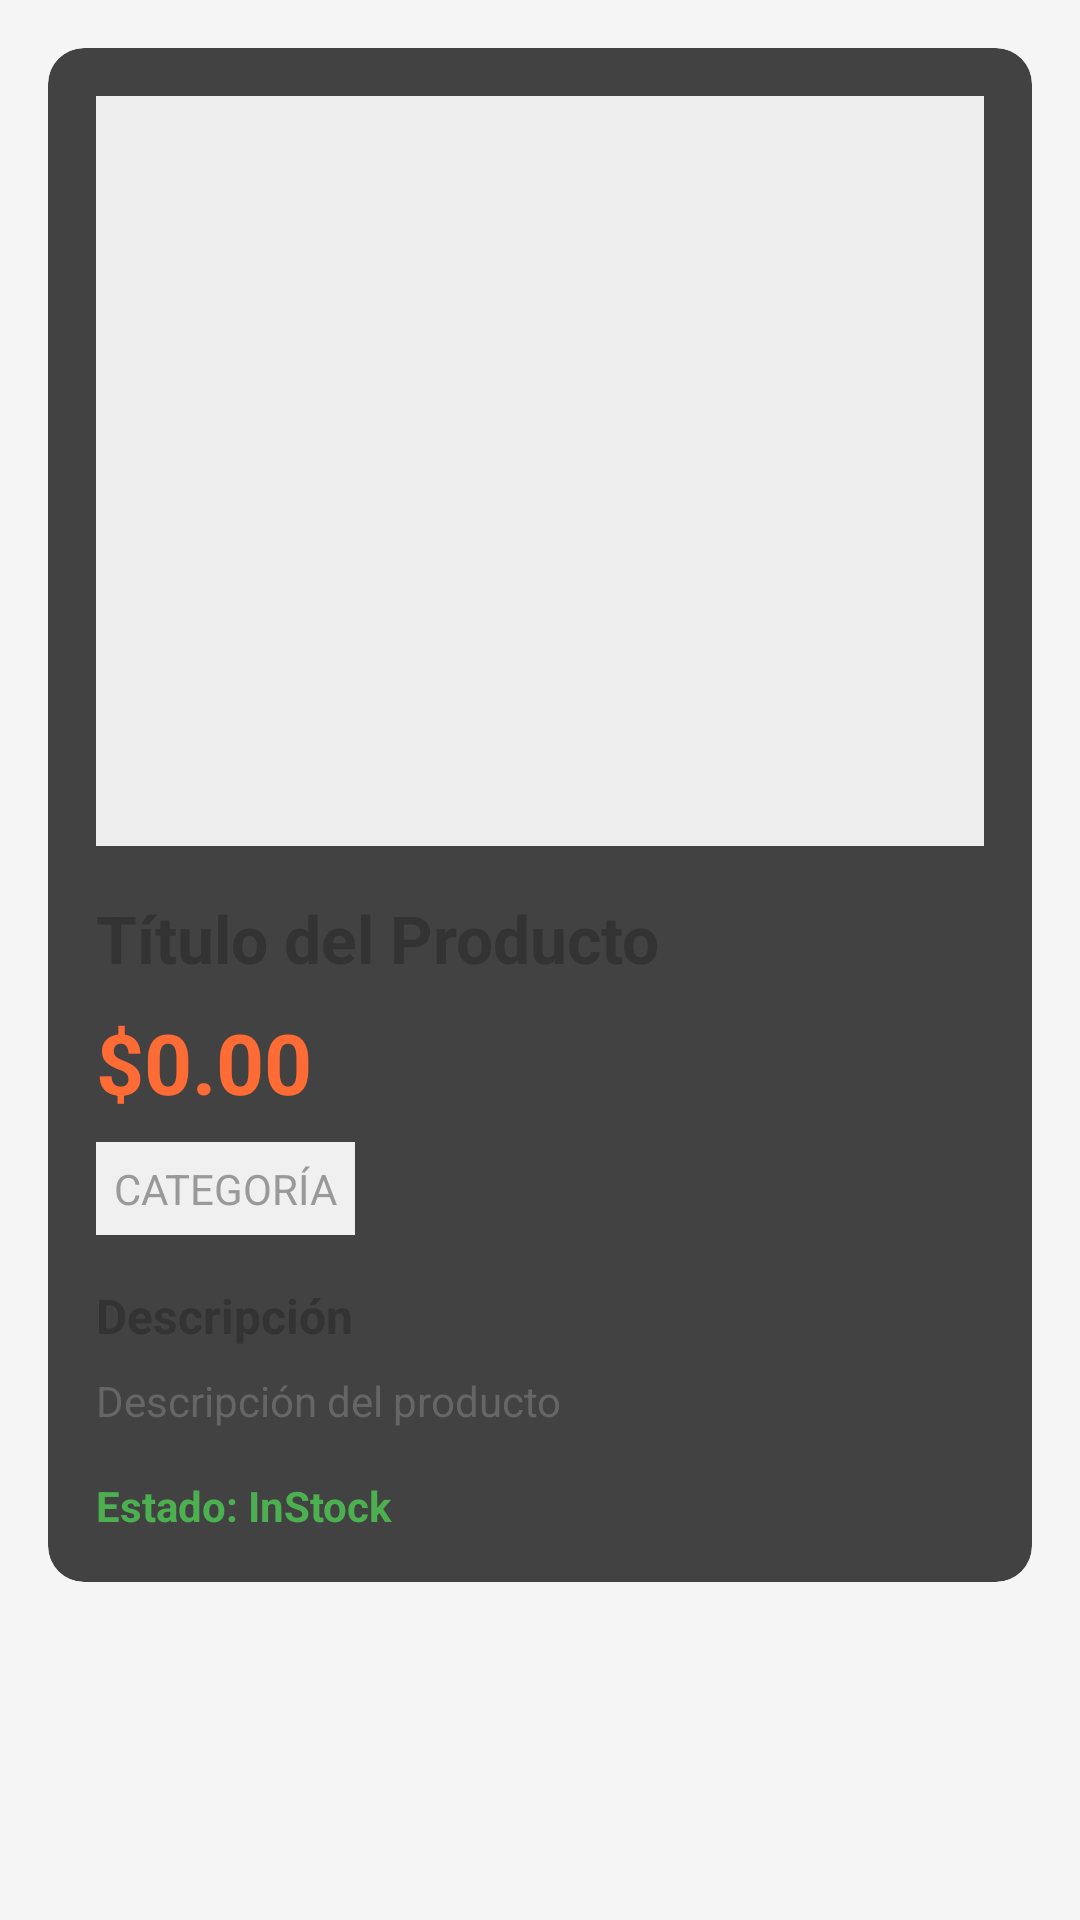

Reconstruct the res/layout file that produces this screen, plus the resources it refers to.
<!-- AndroidManifest.xml: application theme AppTheme.NoActionBar -->
<!-- res/layout/activity_product_detail.xml -->
<?xml version="1.0" encoding="utf-8"?>
<ScrollView xmlns:android="http://schemas.android.com/apk/res/android"
    xmlns:app="http://schemas.android.com/apk/res-auto"
    android:layout_width="match_parent"
    android:layout_height="match_parent"
    android:background="#F5F5F5">

    <LinearLayout
        android:layout_width="match_parent"
        android:layout_height="wrap_content"
        android:orientation="vertical">

        <androidx.appcompat.widget.Toolbar
            android:id="@+id/toolbar"
            android:layout_width="match_parent"
            android:layout_height="?attr/actionBarSize"
            android:background="#FF6B35"
            android:elevation="4dp"
            app:titleTextColor="@android:color/white" />

        <androidx.cardview.widget.CardView
            android:layout_width="match_parent"
            android:layout_height="wrap_content"
            android:layout_margin="16dp"
            app:cardCornerRadius="12dp"
            app:cardElevation="4dp">

            <LinearLayout
                android:layout_width="match_parent"
                android:layout_height="wrap_content"
                android:orientation="vertical"
                android:padding="16dp">

                <ImageView
                    android:id="@+id/detailImage"
                    android:layout_width="match_parent"
                    android:layout_height="250dp"
                    android:scaleType="centerCrop"
                    android:background="#EEEEEE"
                    android:layout_marginBottom="16dp" />

                <TextView
                    android:id="@+id/detailTitle"
                    android:layout_width="match_parent"
                    android:layout_height="wrap_content"
                    android:text="Título del Producto"
                    android:textSize="22sp"
                    android:textStyle="bold"
                    android:textColor="#333333"
                    android:layout_marginBottom="8dp" />

                <TextView
                    android:id="@+id/detailPrice"
                    android:layout_width="wrap_content"
                    android:layout_height="wrap_content"
                    android:text="$0.00"
                    android:textSize="28sp"
                    android:textStyle="bold"
                    android:textColor="#FF6B35"
                    android:layout_marginBottom="8dp" />

                <TextView
                    android:id="@+id/detailCategory"
                    android:layout_width="wrap_content"
                    android:layout_height="wrap_content"
                    android:text="Categoría"
                    android:textSize="14sp"
                    android:textColor="#999999"
                    android:layout_marginBottom="16dp"
                    android:padding="6dp"
                    android:background="#F0F0F0"
                    android:textAllCaps="true" />

                <TextView
                    android:layout_width="wrap_content"
                    android:layout_height="wrap_content"
                    android:text="Descripción"
                    android:textSize="16sp"
                    android:textStyle="bold"
                    android:textColor="#333333"
                    android:layout_marginBottom="8dp" />

                <TextView
                    android:id="@+id/detailDescription"
                    android:layout_width="match_parent"
                    android:layout_height="wrap_content"
                    android:text="Descripción del producto"
                    android:textSize="14sp"
                    android:textColor="#666666"
                    android:lineSpacingExtra="4dp"
                    android:layout_marginBottom="16dp" />

                <TextView
                    android:id="@+id/detailAvailability"
                    android:layout_width="wrap_content"
                    android:layout_height="wrap_content"
                    android:text="Estado: InStock"
                    android:textSize="14sp"
                    android:textColor="#4CAF50"
                    android:textStyle="bold" />

            </LinearLayout>

        </androidx.cardview.widget.CardView>

    </LinearLayout>

</ScrollView>
<!-- resources referenced by this layout -->
<resources>

</resources>
